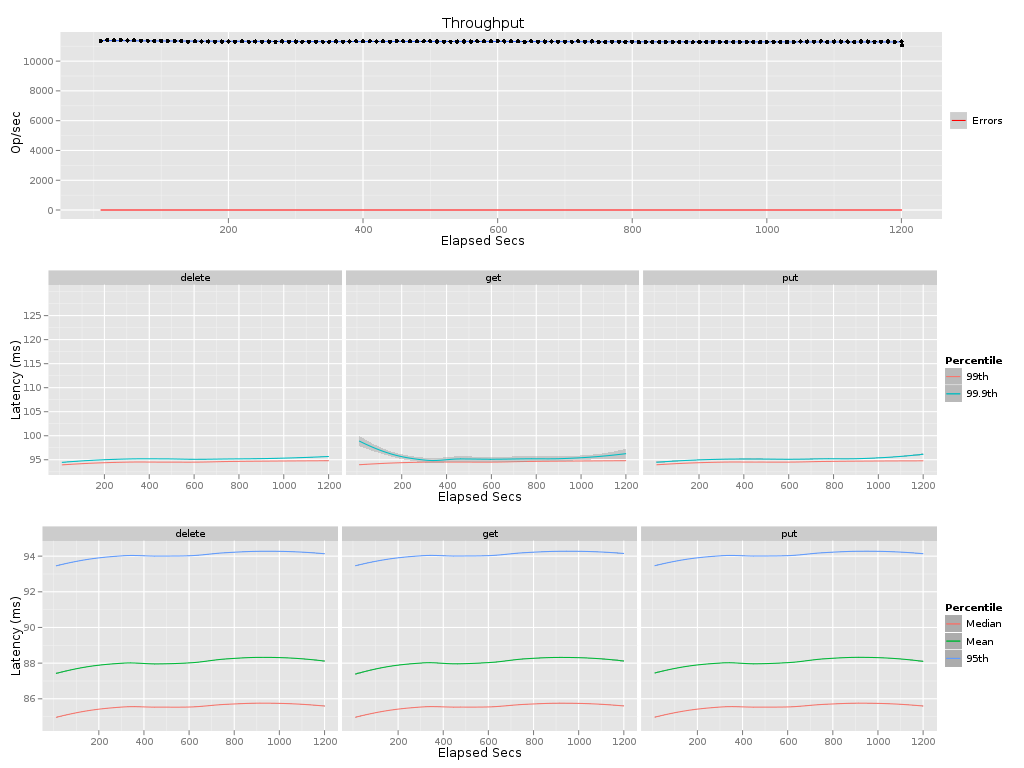

The table this chart was drawn from, first rows:
elapsed, window, total, successful, failed
10, 10, 113532, 113532, 0
20, 10, 114086, 114086, 0
30, 10, 114047, 114047, 0
40, 10, 114114, 114114, 0
50, 10, 113836, 113836, 0
60, 10, 113893, 113893, 0
70, 10, 113757, 113757, 0
80, 10, 113695, 113695, 0
90, 10, 113562, 113562, 0
100, 10, 113596, 113596, 0
110, 10, 113488, 113488, 0
120, 10, 113441, 113441, 0
130, 10, 113425, 113425, 0
140, 10, 113102, 113102, 0
150, 10, 113251, 113251, 0
160, 10, 113092, 113092, 0
170, 10, 113168, 113168, 0
180, 10, 113114, 113114, 0
190, 10, 113113, 113113, 0
200, 10, 113197, 113197, 0
210, 10, 113104, 113104, 0
220, 10, 113213, 113213, 0
230, 10, 113069, 113069, 0
240, 10, 113143, 113143, 0
250, 10, 113108, 113108, 0
260, 10, 113134, 113134, 0
270, 10, 113044, 113044, 0
280, 10, 113188, 113188, 0
290, 10, 113122, 113122, 0
300, 10, 113159, 113159, 0
310, 10, 113061, 113061, 0
320, 10, 113000, 113000, 0
330, 10, 112971, 112971, 0
340, 10, 113029, 113029, 0
350, 10, 113047, 113047, 0
360, 10, 113197, 113197, 0
370, 10, 113029, 113029, 0
380, 10, 113156, 113156, 0
390, 10, 113269, 113269, 0
400, 10, 113229, 113229, 0
410, 10, 113328, 113328, 0
420, 10, 113200, 113200, 0
430, 10, 113247, 113247, 0
440, 10, 113096, 113096, 0
450, 10, 113402, 113402, 0
460, 10, 113277, 113277, 0
470, 10, 113212, 113212, 0
480, 10, 113263, 113263, 0
490, 10, 113247, 113247, 0
500, 10, 113254, 113254, 0
510, 10, 113171, 113171, 0
520, 10, 113074, 113074, 0
530, 10, 113074, 113074, 0
540, 10, 113137, 113137, 0
550, 10, 113153, 113153, 0
560, 10, 113137, 113137, 0
570, 10, 113254, 113254, 0
580, 10, 113327, 113327, 0
590, 10, 113293, 113293, 0
600, 10, 113319, 113319, 0
... 61 more rows
